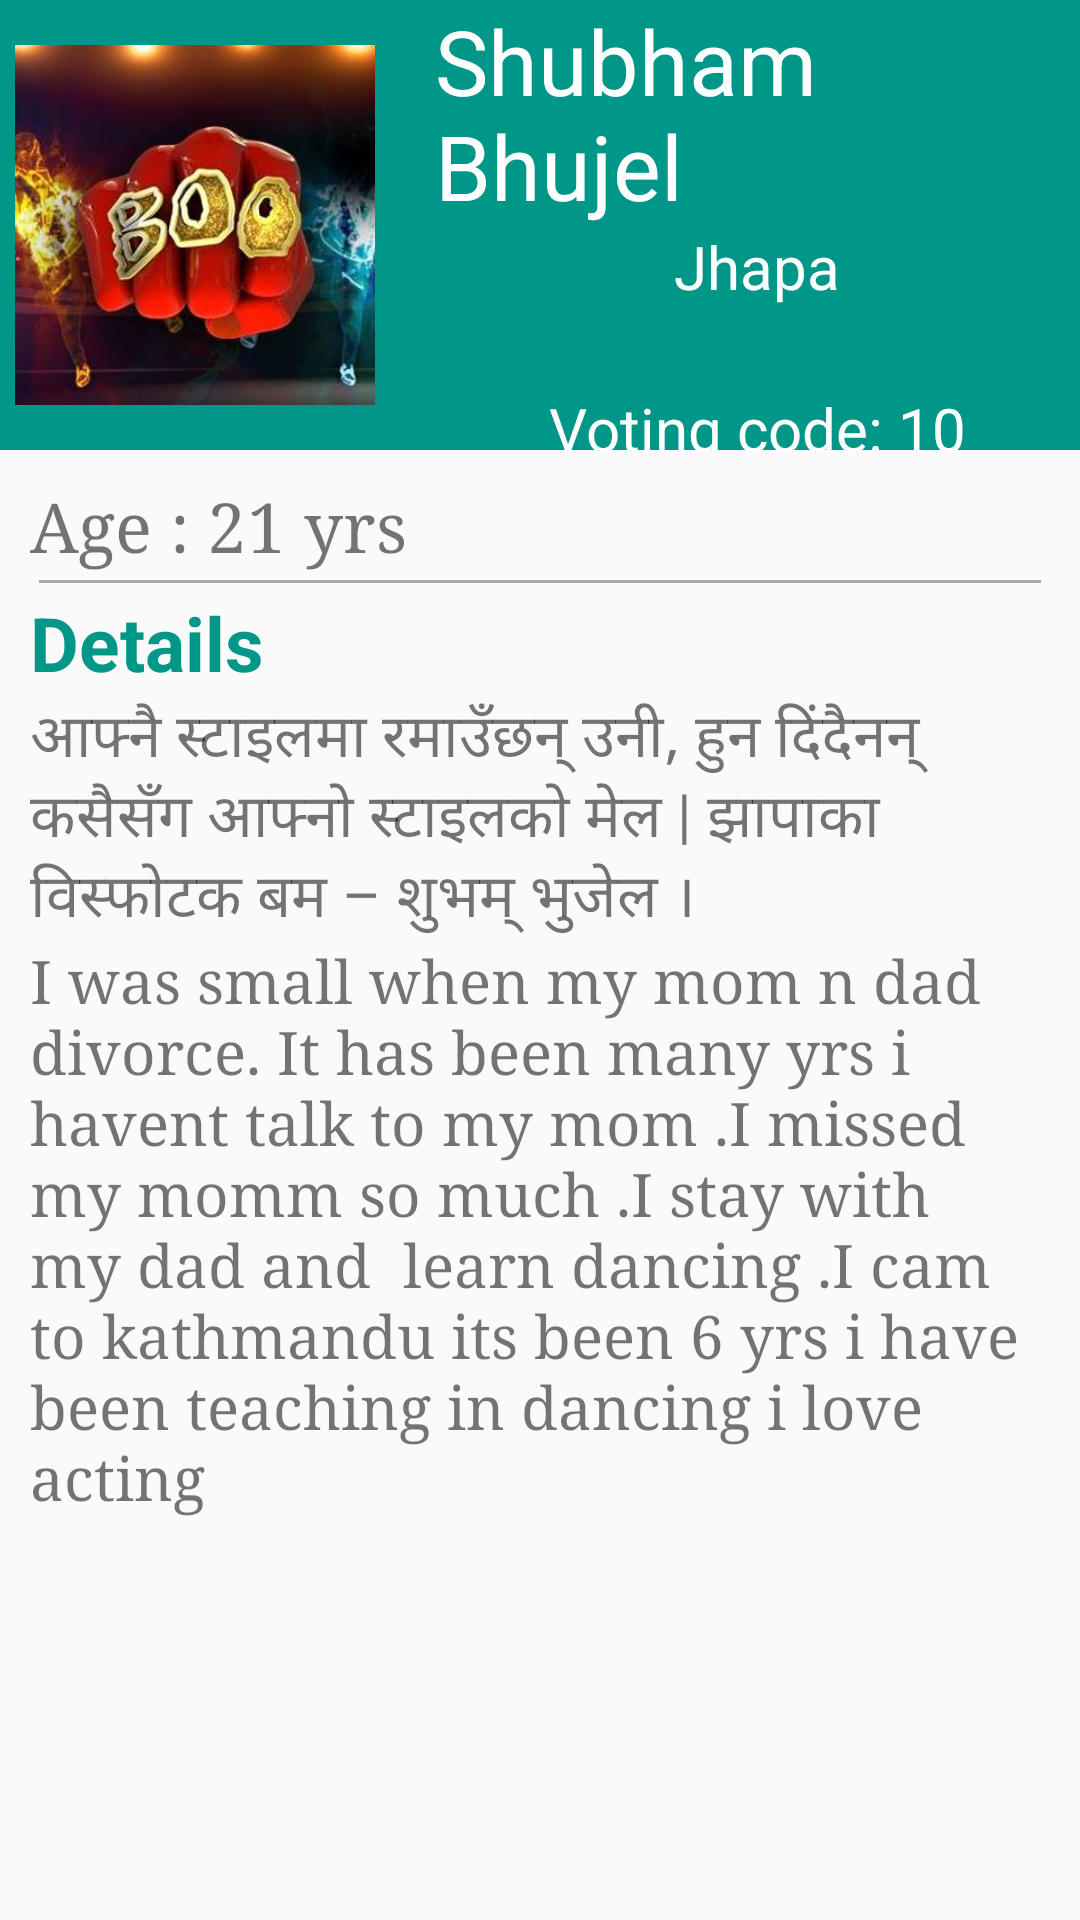

The Android layout XML behind this screen, and the referenced resources:
<!-- AndroidManifest.xml: application theme AppTheme -->
<!-- res/layout/fragment_tenth_contestant.xml -->
<ScrollView xmlns:android="http://schemas.android.com/apk/res/android"
    xmlns:tools="http://schemas.android.com/tools"
    android:layout_width="match_parent"
    android:layout_height="match_parent"
    tools:context="com.sagar.boogiewoogienepal.TenthContestant">
    <LinearLayout
        android:layout_width="match_parent"
        android:layout_height="wrap_content"
        android:orientation="vertical">

        <LinearLayout
            android:layout_width="match_parent"
            android:layout_height="150dp"
            android:background="@color/colorPrimary"

            android:orientation="horizontal">

            <ImageView
                android:layout_width="120dp"
                android:layout_height="120dp"
                android:layout_gravity="center_vertical"
                android:layout_margin="5dp"
                android:src="@drawable/home"/>

            <LinearLayout
                android:layout_width="wrap_content"
                android:layout_height="wrap_content"
                android:layout_marginLeft="15dp"
                android:layout_gravity="center_vertical"
                android:orientation="vertical">

                <TextView
                    android:layout_width="wrap_content"
                    android:layout_height="wrap_content"

                    android:text="Shubham Bhujel"
                    android:textColor="#fff"
                    android:textSize="30dp" />


                <TextView
                    android:layout_width="wrap_content"
                    android:layout_height="wrap_content"
                    android:layout_gravity="center"
                    android:text="Jhapa"
                    android:textColor="#fff"
                    android:textSize="20dp" />
                <TextView
                    android:layout_width="wrap_content"
                    android:layout_height="wrap_content"
                    android:text=""
                    android:textSize="20dp"/>
                <TextView
                    android:layout_width="wrap_content"
                    android:layout_height="wrap_content"
                    android:layout_gravity="center"
                    android:text="Voting code: 10"
                    android:textColor="#fff"
                    android:textSize="20dp" />
            </LinearLayout>

        </LinearLayout>

        <LinearLayout
            android:layout_width="match_parent"
            android:layout_height="wrap_content"
            android:layout_gravity="center"
            android:layout_margin="10dp"
            android:orientation="vertical">

            <TextView
                android:layout_width="wrap_content"
                android:layout_height="wrap_content"
                android:fontFamily="serif"
                android:text="Age : 21 yrs"
                android:textSize="23dp" />

            <View
                android:layout_width="match_parent"
                android:layout_height="1dp"
                android:layout_margin="3dp"
                android:background="@android:color/darker_gray" />

            <TextView
                android:layout_width="wrap_content"
                android:layout_height="wrap_content"
                android:text="Details"
                android:textColor="@color/colorPrimary"
                android:textSize="25dp"
                android:textStyle="bold" />
            <TextView
                android:layout_width="wrap_content"
                android:layout_height="wrap_content"
                android:textSize="20dp"
                android:text="आफ्नै स्टाइलमा रमाउँछन् उनी, हुन दिंदैनन् कसैसँग आफ्नो स्टाइलको मेल | झापाका विस्फोटक बम – शुभम् भुजेल ।"/>

            <TextView
                android:layout_width="wrap_content"
                android:layout_height="wrap_content"
                android:fontFamily="serif"
                android:text="I was small when my mom n dad divorce. It has been many yrs i havent talk to my mom .I missed my momm so much .I stay with my dad and  learn dancing .I cam to kathmandu its been 6 yrs i have been teaching in dancing i love acting"
                android:textSize="20dp" />

        </LinearLayout>
    </LinearLayout>

</ScrollView>
<!-- resources referenced by this layout -->
<resources>
  <color name="colorPrimary">#009688</color>
  <!-- drawable home: jpg bitmap (drawable, 16589 bytes) -->
  <style name="AppTheme" parent="Theme.AppCompat.Light.DarkActionBar">
          
          <item name="colorPrimary">@color/colorPrimary</item>
          <item name="colorPrimaryDark">@color/colorPrimaryDark</item>
          <item name="colorAccent">@color/colorAccent</item>
          <item name="elevation">0dp</item>
      </style>
  <color name="colorPrimaryDark">#00695C</color>
  <color name="colorAccent">#FF4081</color>
</resources>
